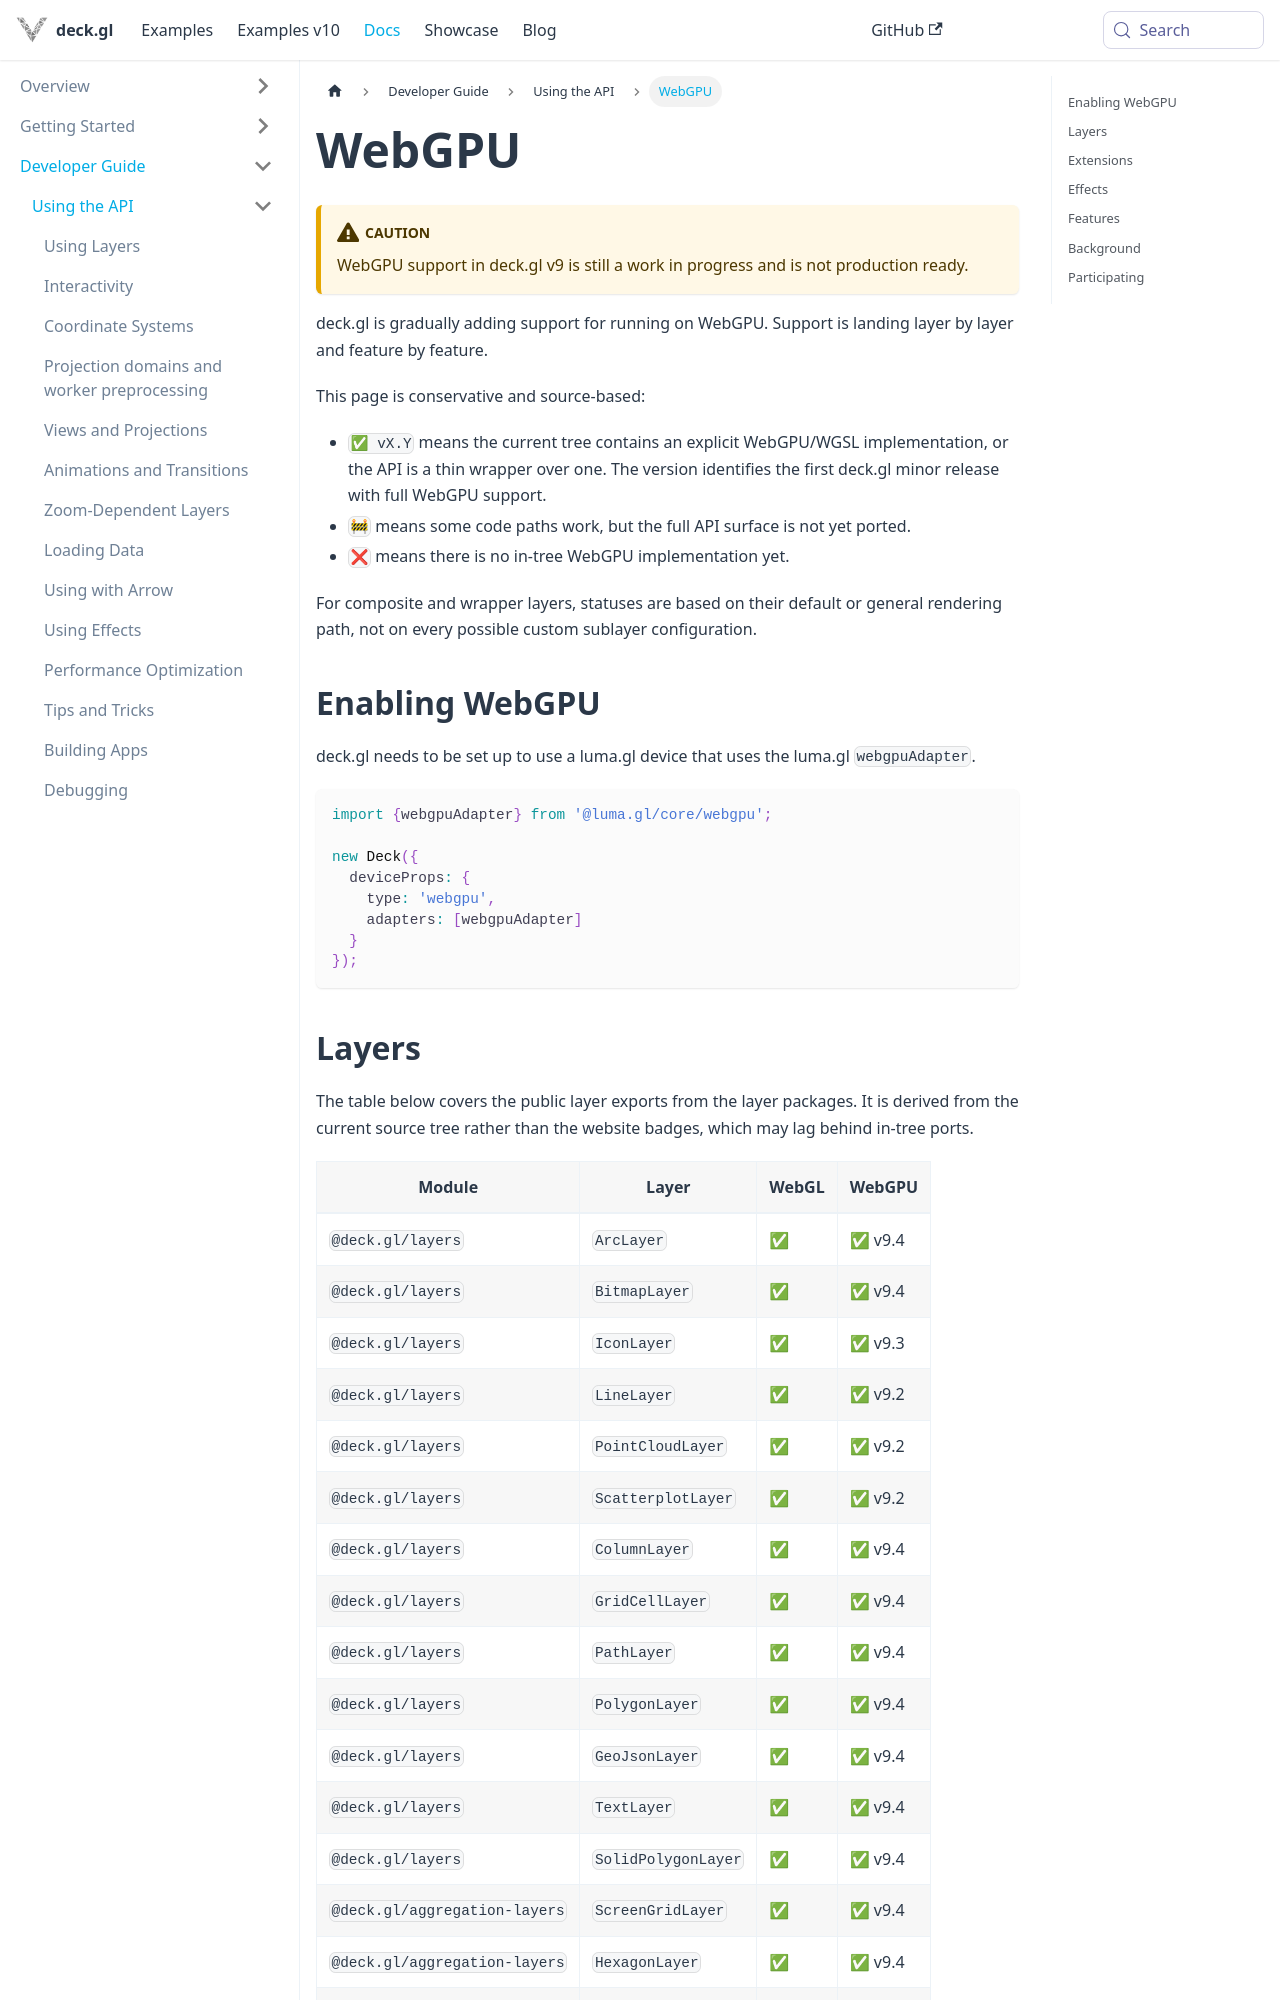

repository: visgl/deck.gl · page: next/docs/developer-guide/webgpu.html · generator: docusaurus

# WebGPU

:::caution
WebGPU support in deck.gl v9 is still a work in progress and is not production ready.
:::

deck.gl is gradually adding support for running on WebGPU. Support is landing layer by layer and feature by feature.

This page is conservative and source-based:

- `✅ vX.Y` means the current tree contains an explicit WebGPU/WGSL implementation, or the API is a thin wrapper over one. The version identifies the first deck.gl minor release with full WebGPU support.
- `🚧` means some code paths work, but the full API surface is not yet ported.
- `❌` means there is no in-tree WebGPU implementation yet.

For composite and wrapper layers, statuses are based on their default or general rendering path, not on every possible custom sublayer configuration.

## Enabling WebGPU

deck.gl needs to be set up to use a luma.gl device that uses the luma.gl `webgpuAdapter`.

```ts
import {webgpuAdapter} from '@luma.gl/core/webgpu';

new Deck({
  deviceProps: {
    type: 'webgpu',
    adapters: [webgpuAdapter]
  }
});
```
